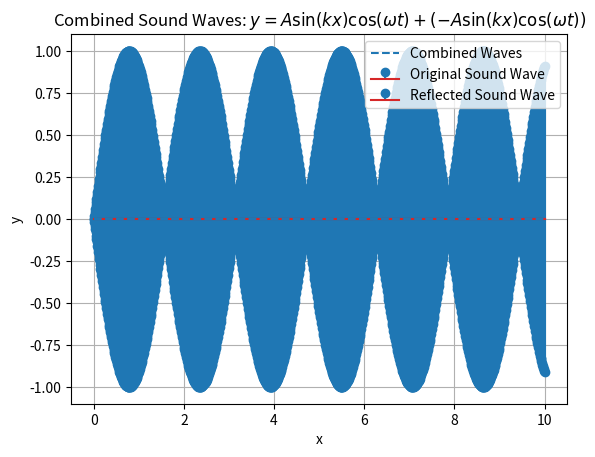

Write the Python code that produced this figure.
import numpy as np
import matplotlib.pyplot as plt

def sound_wave(A, k, omega, t, x):
    return A * np.sin(k * x) * np.cos(omega * t)

def reflected_sound_wave(A, k, omega, t, x):
    return -A * np.sin(k * x) * np.cos(omega * t)

# Parameters
A = 1.0
k = 2.0
omega = 1.0
t = 0.0

# Generate x values
x_values = np.linspace(0, 10, 1000)

# Generate y values for the original and reflected sound waves
y_values_original = sound_wave(A, k, omega, t, x_values)
y_values_reflected = reflected_sound_wave(A, k, omega, t, x_values)

# Combine the two waves
y_values_combined = y_values_original + y_values_reflected

# Plot the original and reflected sound waves combined
plt.stem(x_values, y_values_original, label='Original Sound Wave')
plt.stem(x_values, y_values_reflected, label='Reflected Sound Wave')
plt.plot(x_values, y_values_combined, label='Combined Waves', linestyle='dashed')
plt.title('Combined Sound Waves: $y = A \sin(kx) \cos(\omega t) + (-A \sin(kx) \cos(\omega t))$')
plt.xlabel('x')
plt.ylabel('y')
plt.legend()
plt.grid(True)
plt.show()
